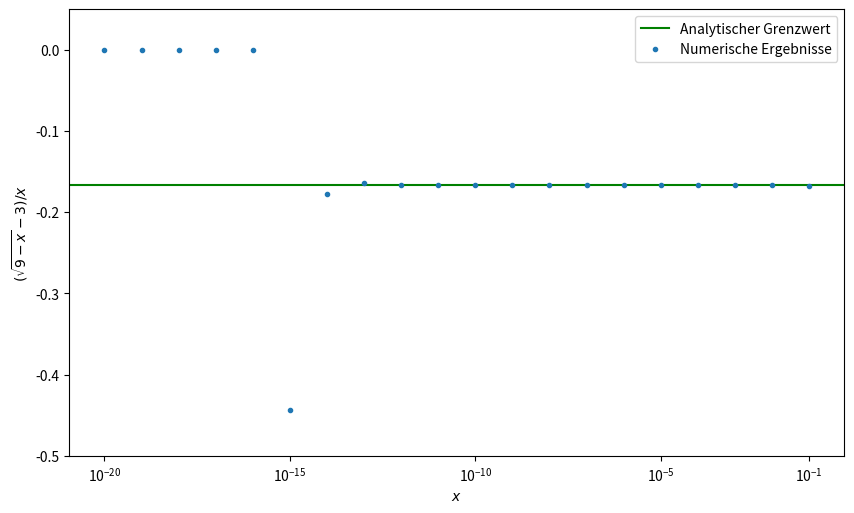

This figure's Python source:
import matplotlib.pyplot as plt
import numpy as np
from pylab import rcParams

rcParams['figure.figsize'] = 10, 5.8
rcParams['legend.numpoints'] = 1


# -------------------------------- Funktionen ---------------------------------
def aufg2():
    x = np.logspace(-1, -20, num=20)
    y = (np.sqrt(9 - x) - 3)/x

    plt.ylim(-0.5, 0.05)
    plt.axhline(-1/6, color='g', label="Analytischer Grenzwert")
    plt.plot(x, y, ".", label="Numerische Ergebnisse")
    plt.xlabel(r"$x$")
    plt.ylabel(r"$(\sqrt{9 - x } - 3)/x$")
    plt.xscale('log')
    plt.legend()
    plt.xticks([1e-20, 1e-15, 1e-10, 1e-5, 0.1])
    plt.savefig('A2.pdf')
    plt.clf()


# ----------------------------------- Main ------------------------------------
if __name__ == '__main__':
    aufg2()
